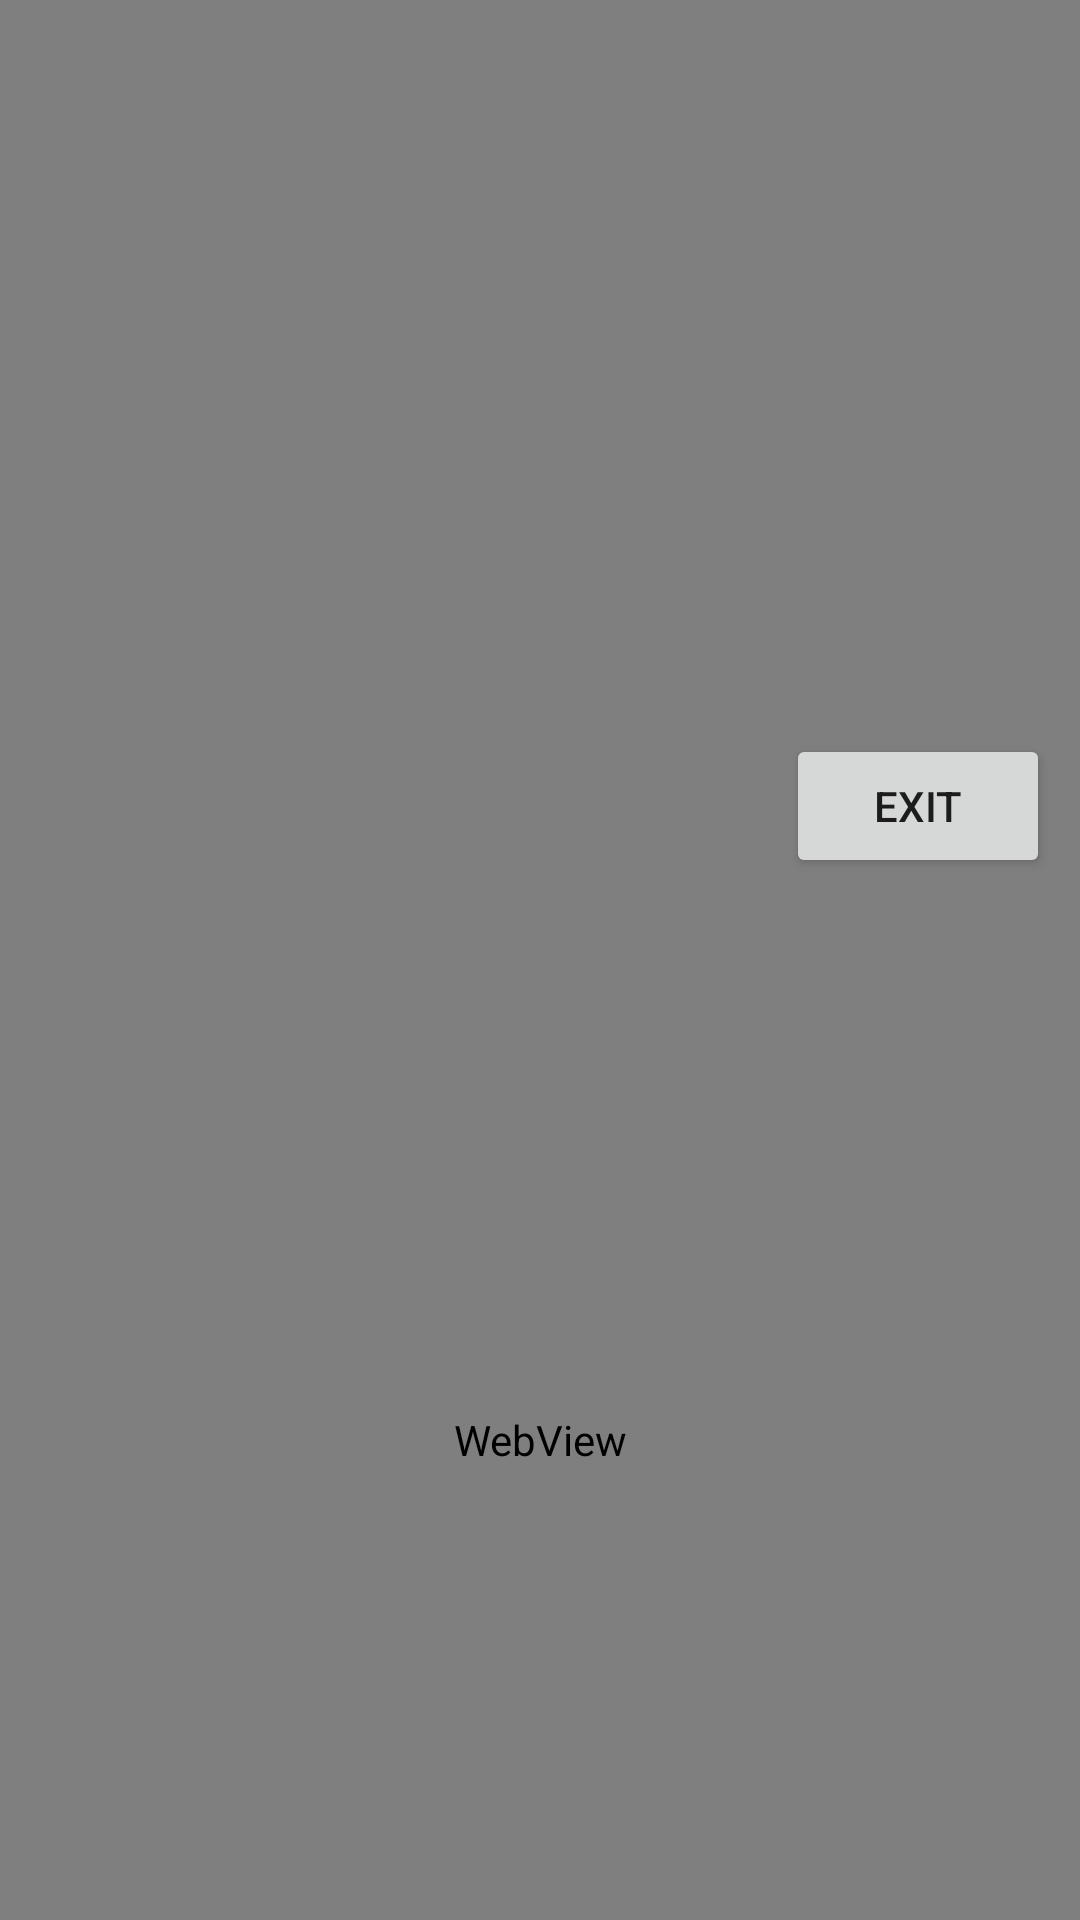

Android layout source for this screen:
<!-- AndroidManifest.xml: application theme Theme.HelloJose -->
<!-- res/layout/activity_videos.xml -->
<?xml version="1.0" encoding="utf-8"?>
<androidx.constraintlayout.widget.ConstraintLayout xmlns:android="http://schemas.android.com/apk/res/android"
    xmlns:app="http://schemas.android.com/apk/res-auto"
    xmlns:tools="http://schemas.android.com/tools"
    android:id="@+id/main"
    android:layout_width="match_parent"
    android:layout_height="match_parent"
    tools:context=".VideosActivity">

    <androidx.constraintlayout.widget.Guideline
        android:id="@+id/guideline3"
        android:layout_width="wrap_content"
        android:layout_height="wrap_content"
        android:orientation="horizontal"
        app:layout_constraintGuide_percent="0.5" />

    <VideoView
        android:id="@+id/videoView1"
        android:layout_width="0dp"
        android:layout_height="0dp"
        app:layout_constraintEnd_toEndOf="parent"
        app:layout_constraintHorizontal_bias="0.0"
        app:layout_constraintStart_toStartOf="parent"
        app:layout_constraintTop_toTopOf="parent"
        app:layout_constraintBottom_toTopOf="@id/guideline3"/>

    <Button
        android:id="@+id/btnExit"
        android:layout_width="wrap_content"
        android:layout_height="wrap_content"
        android:text="Exit"
        app:layout_constraintTop_toTopOf="parent"
        app:layout_constraintBottom_toTopOf="@id/guideline3"
        app:layout_constraintEnd_toEndOf="parent"
        app:layout_constraintVertical_bias="0.9"
        android:layout_marginRight="10dp"/>

    <WebView
        android:id="@+id/webView1"
        android:layout_width="0dp"
        android:layout_height="0dp"
        app:layout_constraintEnd_toEndOf="parent"
        app:layout_constraintStart_toStartOf="parent"
        app:layout_constraintTop_toBottomOf="@id/guideline3"
        app:layout_constraintBottom_toBottomOf="parent"/>


</androidx.constraintlayout.widget.ConstraintLayout>
<!-- resources referenced by this layout -->
<resources>
  <style name="menu_theme" parent="Theme.MaterialComponents.DayNight.DarkActionBar">
          <item name="android:popupBackground">@color/orange</item>
          <item name="android:textColor">@color/white</item>
      </style>
  <color name="md_theme_primary">#6D5E0F</color>
  <color name="md_theme_onPrimary">#FFFFFF</color>
  <color name="md_theme_primaryContainer">#F8E287</color>
  <color name="md_theme_onPrimaryContainer">#221B00</color>
  <color name="md_theme_secondary">#665E40</color>
  <color name="md_theme_onSecondary">#FFFFFF</color>
  <color name="md_theme_secondaryContainer">#EEE2BC</color>
  <color name="md_theme_onSecondaryContainer">#211B04</color>
  <color name="md_theme_tertiary">#43664E</color>
  <color name="md_theme_onTertiary">#FFFFFF</color>
  <color name="md_theme_tertiaryContainer">#C5ECCE</color>
  <color name="md_theme_onTertiaryContainer">#00210F</color>
  <color name="md_theme_error">#BA1A1A</color>
  <color name="md_theme_onError">#FFFFFF</color>
  <color name="md_theme_errorContainer">#FFDAD6</color>
  <color name="md_theme_onErrorContainer">#410002</color>
  <color name="md_theme_background">#FFF9EE</color>
  <color name="md_theme_onBackground">#1E1B13</color>
  <color name="md_theme_surface">#FFF9EE</color>
  <color name="md_theme_onSurface">#1E1B13</color>
  <color name="md_theme_surfaceVariant">#EAE2D0</color>
  <color name="md_theme_onSurfaceVariant">#4B4739</color>
  <color name="md_theme_outline">#7C7767</color>
  <color name="md_theme_outlineVariant">#CDC6B4</color>
  <color name="md_theme_inverseSurface">#333027</color>
  <color name="md_theme_inverseOnSurface">#F7F0E2</color>
  <color name="md_theme_inversePrimary">#DBC66E</color>
  <color name="md_theme_primaryFixed">#F8E287</color>
  <color name="md_theme_onPrimaryFixed">#221B00</color>
  <color name="md_theme_primaryFixedDim">#DBC66E</color>
  <color name="md_theme_onPrimaryFixedVariant">#534600</color>
  <color name="md_theme_secondaryFixed">#EEE2BC</color>
  <color name="md_theme_onSecondaryFixed">#211B04</color>
  <color name="md_theme_secondaryFixedDim">#D1C6A1</color>
  <color name="md_theme_onSecondaryFixedVariant">#4E472A</color>
  <color name="md_theme_tertiaryFixed">#C5ECCE</color>
  <color name="md_theme_onTertiaryFixed">#00210F</color>
  <color name="md_theme_tertiaryFixedDim">#A9D0B3</color>
  <color name="md_theme_onTertiaryFixedVariant">#2C4E38</color>
  <color name="md_theme_surfaceDim">#E0D9CC</color>
  <color name="md_theme_surfaceBright">#FFF9EE</color>
  <color name="md_theme_surfaceContainerLowest">#FFFFFF</color>
  <color name="md_theme_surfaceContainerLow">#FAF3E5</color>
  <color name="md_theme_surfaceContainer">#F4EDDF</color>
  <color name="md_theme_surfaceContainerHigh">#EEE8DA</color>
  <color name="md_theme_surfaceContainerHighest">#E8E2D4</color>
  <color name="orange">#ffa500</color>
  <color name="white">#FFFFFFFF</color>
</resources>
